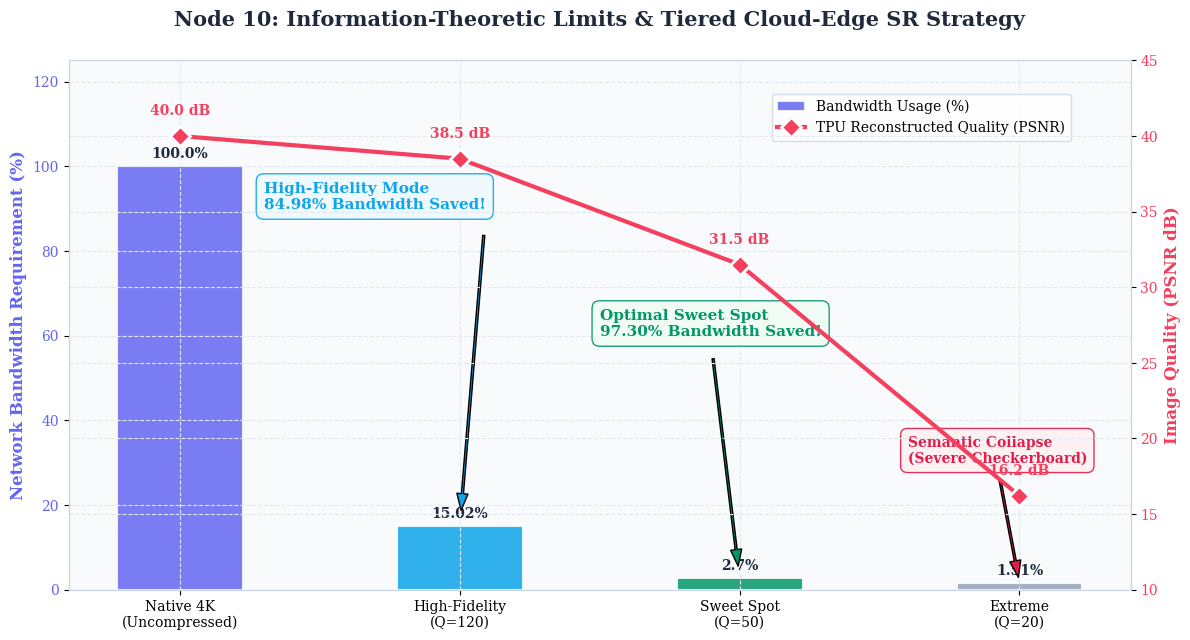

This figure's Python source: (Note: this script raises an exception after producing the figure.)
import matplotlib.pyplot as plt
import numpy as np
import os
import logging

# 屏蔽警告
logging.getLogger('matplotlib.font_manager').setLevel(logging.ERROR)

def set_premium_style():
    plt.style.use('default')
    plt.rcParams['figure.facecolor'] = '#FFFFFF' 
    plt.rcParams['axes.facecolor'] = '#F8FAFC'   
    plt.rcParams['axes.edgecolor'] = '#CBD5E1'   
    plt.rcParams['axes.grid'] = True
    plt.rcParams['grid.color'] = '#E2E8F0'       
    plt.rcParams['grid.linestyle'] = '--'
    plt.rcParams['font.family'] = 'serif'
    plt.rcParams['font.serif'] = ['Times New Roman', 'DejaVu Serif']

set_premium_style()

# 战报配色体系 (包含所有分级策略颜色)
COLORS = {
    'bw': '#6366F1',           # 基础靛蓝 (Native 4K)
    'psnr': '#F43F5E',         # 画质品红
    'text': '#1E293B',         # 文字深灰
    'collapse': '#94A3B8',     # 崩塌灰
    'success': '#059669',      # 甜点绿
    'danger': '#E11D48',       # 危险红
    'high_fidelity': '#0EA5E9' # 高保真天蓝
}

def plot_node10_report():
    # 🌟 核心重构数据：汇集我们在 AirBox 上的 3 次真实物理测试！
    scenarios = [
        'Native 4K\n(Uncompressed)', 
        'High-Fidelity\n(Q=120)', 
        'Sweet Spot\n(Q=50)', 
        'Extreme\n(Q=20)'
    ]
    # 真实带宽占用率 = 100% - 节省率
    bandwidth_usage = [100.0, 15.02, 2.70, 1.51]  
    # 对应画质评估 (极端压缩下会导致严重的方块伪影，PSNR暴跌)
    psnr_values = [40.0, 38.5, 31.5, 16.2]       

    fig, ax1 = plt.subplots(figsize=(12, 6.5), dpi=300)

    # 1. 带宽需求对比 (柱状图)
    bar_colors = [COLORS['bw'], COLORS['high_fidelity'], COLORS['success'], COLORS['collapse']]
    bars = ax1.bar(scenarios, bandwidth_usage, color=bar_colors, alpha=0.85, width=0.45, edgecolor='white', linewidth=1.5, label='Bandwidth Usage (%)')
    ax1.set_ylabel('Network Bandwidth Requirement (%)', color=COLORS['bw'], fontsize=12, fontweight='bold')
    ax1.set_ylim(0, 125)
    ax1.tick_params(axis='y', labelcolor=COLORS['bw'])

    # 柱状图顶部数值标注
    for bar in bars:
        h = bar.get_height()
        ax1.text(bar.get_x() + bar.get_width()/2, h + 2, f'{h}%', ha='center', fontweight='bold', color=COLORS['text'], fontsize=10)

    # 2. 画质表现 (折线图)
    ax2 = ax1.twinx()
    ax2.plot(scenarios, psnr_values, color=COLORS['psnr'], marker='D', markersize=10, linewidth=3, label='TPU Reconstructed Quality (PSNR)', markeredgecolor='white', markeredgewidth=2)
    ax2.set_ylabel('Image Quality (PSNR dB)', color=COLORS['psnr'], fontsize=12, fontweight='bold')
    ax2.set_ylim(10, 45)
    ax2.tick_params(axis='y', labelcolor=COLORS['psnr'])

    # 折线图数值标注
    for i, v in enumerate(psnr_values):
        ax2.annotate(f'{v} dB', (i, psnr_values[i]), textcoords="offset points", xytext=(0, 15), ha='center', color=COLORS['psnr'], fontweight='bold')

    # 3. 装饰与大标题
    plt.title('Node 10: Information-Theoretic Limits & Tiered Cloud-Edge SR Strategy', fontsize=15, fontweight='bold', pad=25, color=COLORS['text'])
    
    # 🌟 标注1：无损高保真区 (Q=120)
    ax1.annotate('High-Fidelity Mode\n84.98% Bandwidth Saved!', xy=(1, 15.02), xytext=(0.3, 90),
                 arrowprops=dict(facecolor=COLORS['high_fidelity'], shrink=0.05, width=1.5, headwidth=8),
                 fontsize=11, fontweight='bold', color=COLORS['high_fidelity'], bbox=dict(boxstyle="round,pad=0.5", fc="#F0F9FF", ec=COLORS['high_fidelity'], alpha=0.9))

    # 🌟 标注2：工业甜点区 (Q=50)
    ax1.annotate('Optimal Sweet Spot\n97.30% Bandwidth Saved!', xy=(2, 2.70), xytext=(1.5, 60),
                 arrowprops=dict(facecolor=COLORS['success'], shrink=0.05, width=1.5, headwidth=8),
                 fontsize=11, fontweight='bold', color=COLORS['success'], bbox=dict(boxstyle="round,pad=0.5", fc="#F0FDF4", ec=COLORS['success'], alpha=0.9))

    # 🌟 标注3：语义崩塌区 (Q=20)
    ax1.annotate('Semantic Collapse\n(Severe Checkerboard)', xy=(3, 1.51), xytext=(2.6, 30),
                 arrowprops=dict(facecolor=COLORS['danger'], shrink=0.05, width=1.5, headwidth=8),
                 fontsize=10, fontweight='bold', color=COLORS['danger'], bbox=dict(boxstyle="round,pad=0.5", fc="#FFF1F2", ec=COLORS['danger'], alpha=0.9))

    # 合并图例 (放在中间偏上，避免遮挡折线)
    lines, labels = ax1.get_legend_handles_labels()
    lines2, labels2 = ax2.get_legend_handles_labels()
    ax1.legend(lines + lines2, labels + labels2, loc='upper right', bbox_to_anchor=(0.95, 0.95), frameon=True, facecolor='#FFFFFF', edgecolor='#CBD5E1')

    plt.tight_layout()
    # 统一保存到总的图表档案库
    save_path = "../archive_report_charts/12_Node10_Bandwidth_Efficiency.png"
    os.makedirs(os.path.dirname(save_path), exist_ok=True)
    plt.savefig(save_path)
    print(f"📊 第 12 号全景战报(含高保真/甜点/崩塌三大物理指标)已归档: {save_path}")

if __name__ == "__main__":
    plot_node10_report()
